Run: headless pygame with SDL's dummy video driver; simulated clock (each Clock.tick advances the game by its frame time, no real sleeping); random seed 0; keys injected as events and as key.get_pressed() state; mouse plan: one left click at the window centre at the start of phase 2, then a move to the lower-right quarter at the start of phase 3.
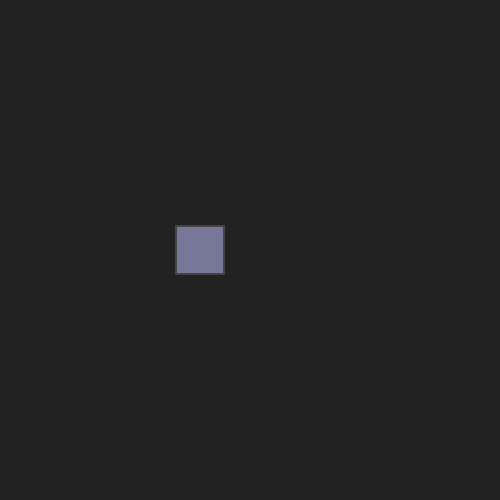
Frame 1 of 4 · flips 1–60 · no input
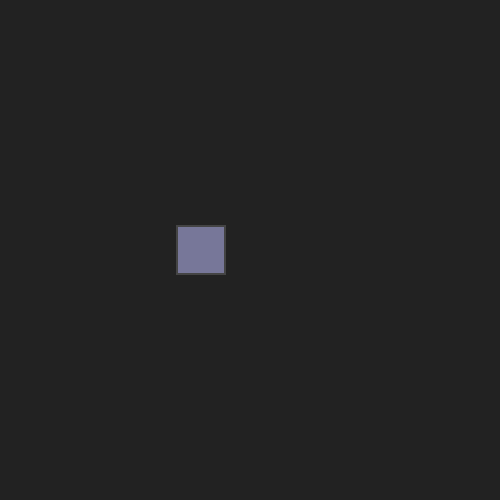
Frame 2 of 4 · flips 61–180 · clicked the window centre · tapped SPACE, RETURN · held RIGHT (→), D
Frame 3 of 4 · flips 181–300 · moved the mouse to the lower-right quarter · held DOWN (↓), S · screen unchanged from frame 2, image omitted
Frame 4 of 4 · flips 301–420 · held LEFT (←), A, UP (↑), W · screen unchanged from frame 3, image omitted

The pygame program that drew these frames:

import math
import pygame

class Card(object):
    """docstring for Card"""
    def __init__(self, position):
        super(Card, self).__init__()
        self.animating = False
        self.center = (position[0] - 25, position[1] - 25)
        self.dims = (50, 50)
        self.direction = 0
        self.ease_frame = 0
        self.ease_frames_max = 40
        self.ease_start = self.center
        self.ease_steps = []
        self.surf = pygame.Surface(self.dims)
        self.x_origin = position[0]
        self.y_origin = position[1]
        self.x_target = 0
        self.y_target = 0
        self.x = position[0]
        self.y = position[1]

        self.surf.fill(pygame.Color('#444444')) # 2px border
        pygame.draw.rect(self.surf, pygame.Color('#777799'), pygame.Rect((2, 2), (46, 46)))

    def update(self):
        if self.animating:
            if not self.ease_steps:
                x_diff = self.x_target - self.ease_start[0]
                y_diff = self.y_target - self.ease_start[1]
                dist = math.sqrt(x_diff ** 2 + y_diff ** 2)
                self.ease_steps = set_static_ease_steps()

            self.ease_frame += 1
            if self.ease_frame == self.ease_frames_max:
                self.animating = False
                self.ease_frame = 0
                self.ease_steps = []
                self.x = self.x_origin
                self.y = self.y_origin
            else:
                ease_value = self.ease_steps[self.ease_frame]
                self.x = self.x + (math.cos(self.direction)) * ease_value
                self.y = self.y - (math.sin(self.direction)) * ease_value
                self.center = (self.x - 25, self.y - 25)

def attack(card, pos):
    x_diff = pos[0] - card.x
    y_diff = pos[1] - card.y
    angle = get_angle(x_diff, y_diff)
    card.direction = math.radians(angle)
    card.x_target = pos[0]
    card.y_target = pos[1]
    card.ease_start = (card.x, card.y)
    card.animating = True

def get_angle(dx, dy):
    return math.degrees(math.atan2(dy * -1, dx))

def set_ease_steps(delta, frames):
    # Create exponential ease
    ease = [delta * (2 ** (10 * (t / frames - 1))) for t in range(1, frames + 1)]
    # Translate steps so that total sum = delta
    div = sum(ease) / delta
    ease = [v / div for v in ease]
    if ease_type == 'out':
        ease.reverse()

    return ease

def set_static_ease_steps():
    return [-0.02, -0.08, -0.16, -0.32, -0.64, -1.28, -0.64, -0.32, -0.16, -0.08, 0.02, 0.03, 0.04, 0.06, 0.08, 0.11, 0.16, 0.23, 0.32, 0.46, 0.65, 0.92, 1.3, 1.83, 2.59, 3.66, 5.18, 7.83, 10.87, 17.36, -14.66, -10.37, -7.33, -5.18, -3.66, -2.59, -1.83, -1.3, -0.92, -0.65, -0.46, -0.32, -0.23, -0.16, -0.11, -0.08, -0.06, -0.04, -0.03, -0.02]

def main():
    dims = (500, 500)
    pygame.init()
    window_surface = pygame.display.set_mode(dims)
    clock = pygame.time.Clock()

    background = pygame.Surface(dims)
    background.fill(pygame.Color('#222222'))
    card = Card(position=(200, 250))

    is_running = True

    while is_running:
        clock.tick(60)

        for event in pygame.event.get():
            if event.type == pygame.QUIT:
                is_running = False
            elif event.type == pygame.MOUSEBUTTONDOWN:
                attack(card, pygame.mouse.get_pos())

        card.update()

        window_surface.blit(background, (0, 0))
        window_surface.blit(card.surf, card.center)
        pygame.display.update()

if __name__ == '__main__':
    main()
